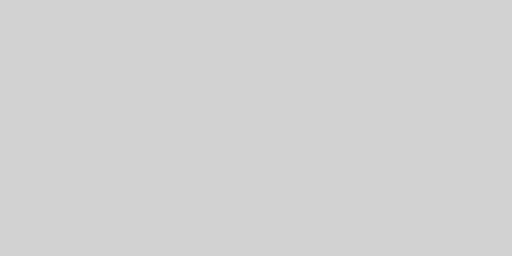
t = 0.00 s
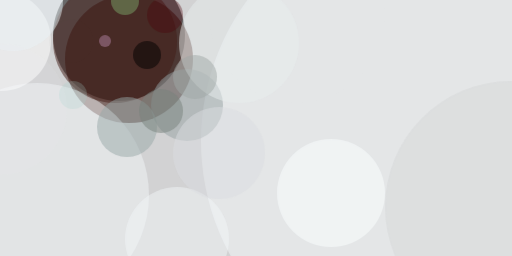
t = 2.99 s
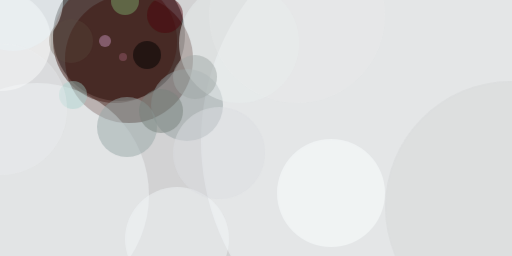
t = 3.12 s
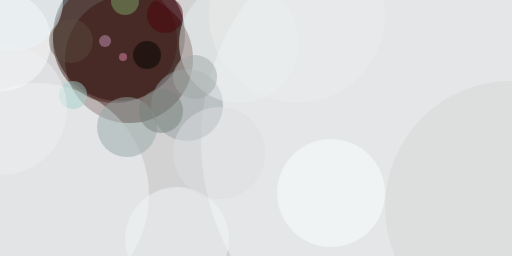
t = 3.24 s
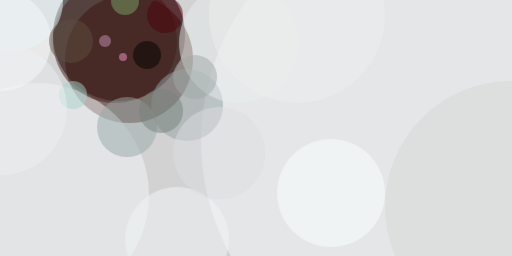
t = 3.37 s
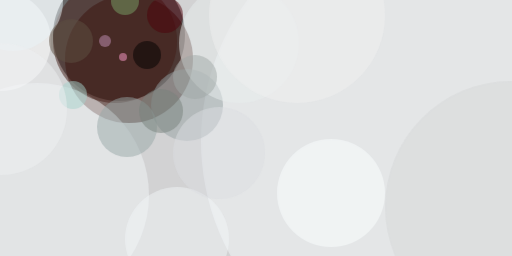
t = 3.49 s

The animated SVG that drew these frames (rendered in a browser with its animation timeline set to each time). Animation: 1 CSS @keyframes rule; one cycle of 3.49 s.

<svg xmlns="http://www.w3.org/2000/svg" viewBox="0 0 400 200"><style>
  @keyframes fadeIn {
    from {opacity: 0}
    to {opacity: 1}
  }
  g.animated > * {
    opacity: 0;
    animation: fadeIn .5s forwards;
  }</style><path fill="#d2d2d3" d="M0 0h400v200H0z"/><g transform="translate(.8 .8) scale(1.5625)" fill-opacity=".5" class="animated"><ellipse cx="59" cy="17" rx="33" ry="33" style="animation-delay: 0.00s;"/><ellipse fill="#320900" cx="64" cy="29" rx="32" ry="32" style="animation-delay: 0.19s;"/><ellipse fill="#f6fafc" cx="219" cy="70" rx="119" ry="119" style="animation-delay: 0.38s;"/><ellipse fill="#f1f5f8" cx="18" cy="97" rx="56" ry="56" style="animation-delay: 0.56s;"/><ellipse fill="#421c16" cx="57" cy="20" rx="31" ry="31" style="animation-delay: 0.75s;"/><ellipse fill="#93a0a1" cx="93" cy="52" rx="18" ry="18" style="animation-delay: 0.93s;"/><ellipse fill="#fff" cy="20" rx="25" ry="25" style="animation-delay: 1.10s;"/><ellipse fill="#e8edee" cx="119" cy="21" rx="30" ry="30" style="animation-delay: 1.28s;"/><ellipse fill="#97a7a8" cx="63" cy="63" rx="15" ry="15" style="animation-delay: 1.45s;"/><ellipse fill="#f2f5f8" cx="88" cy="119" rx="26" ry="26" style="animation-delay: 1.61s;"/><ellipse fill="#fcffff" cx="165" cy="96" rx="27" ry="27" style="animation-delay: 1.76s;"/><ellipse fill="#d6d8d8" cx="255" cy="103" rx="63" ry="63" style="animation-delay: 1.91s;"/><ellipse fill="#78827c" cx="80" cy="55" rx="11" ry="11" style="animation-delay: 2.05s;"/><ellipse cx="73" cy="27" rx="7" ry="7" style="animation-delay: 2.19s;"/><ellipse fill="#a0a8a6" cx="97" cy="38" rx="11" ry="11" style="animation-delay: 2.31s;"/><ellipse fill="#7aa267" cx="62" rx="7" ry="7" style="animation-delay: 2.43s;"/><ellipse fill="#dcdee2" cx="109" cy="76" rx="23" ry="23" style="animation-delay: 2.53s;"/><ellipse fill="#e9f4f8" cx="6" rx="25" ry="25" style="animation-delay: 2.63s;"/><ellipse fill="#c391b7" cx="52" cy="20" rx="3" ry="3" style="animation-delay: 2.71s;"/><ellipse fill="#4e000b" cx="82" cy="7" rx="9" ry="9" style="animation-delay: 2.79s;"/><ellipse fill="#a5d1cc" cx="36" cy="47" rx="7" ry="7" style="animation-delay: 2.85s;"/><ellipse fill="#eef0f2" cy="54" rx="33" ry="33" style="animation-delay: 2.91s;"/><ellipse fill="#5f5143" cx="35" cy="20" rx="11" ry="11" style="animation-delay: 2.95s;"/><ellipse fill="#eff0f0" cx="148" cy="7" rx="44" ry="44" style="animation-delay: 2.98s;"/><ellipse fill="#ff9dce" cx="61" cy="28" rx="2" ry="2" style="animation-delay: 2.99s;"/></g></svg>
